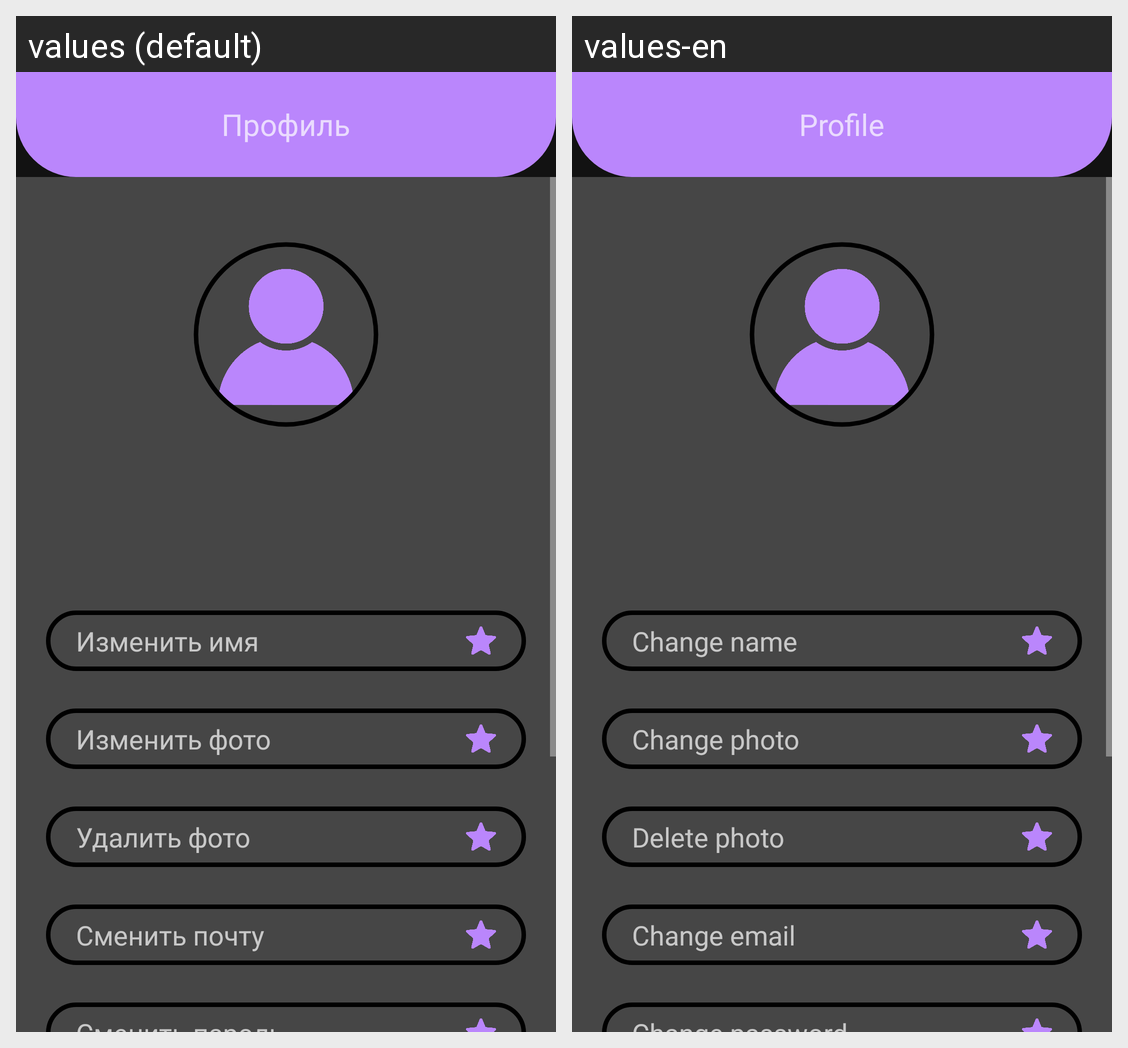

Here is an Android app screen in its default locale and in the app's own translations. Write out the translated-string differences for the strings that appear on this screen.
Android screen res/layout/activity_profile.xml rendered under 2 locales, left to right: values (default), values-en. Device: Nexus 5 (rendered at 1080×1920; each locale shown at half size, 540×960, under a caption strip naming it); theme splashScreenTheme.
Strings drawn on this screen, with the default value and each locale's value (text and hints the layout hard-codes, and strings that could not be matched under every locale, appear in the picture but are not listed):

profile
  values: Профиль
  values-en: Profile

change_name
  values: Изменить имя
  values-en: Change name

change_photo
  values: Изменить фото
  values-en: Change photo

delete_photo
  values: Удалить фото
  values-en: Delete photo

change_mail
  values: Сменить почту
  values-en: Change email
